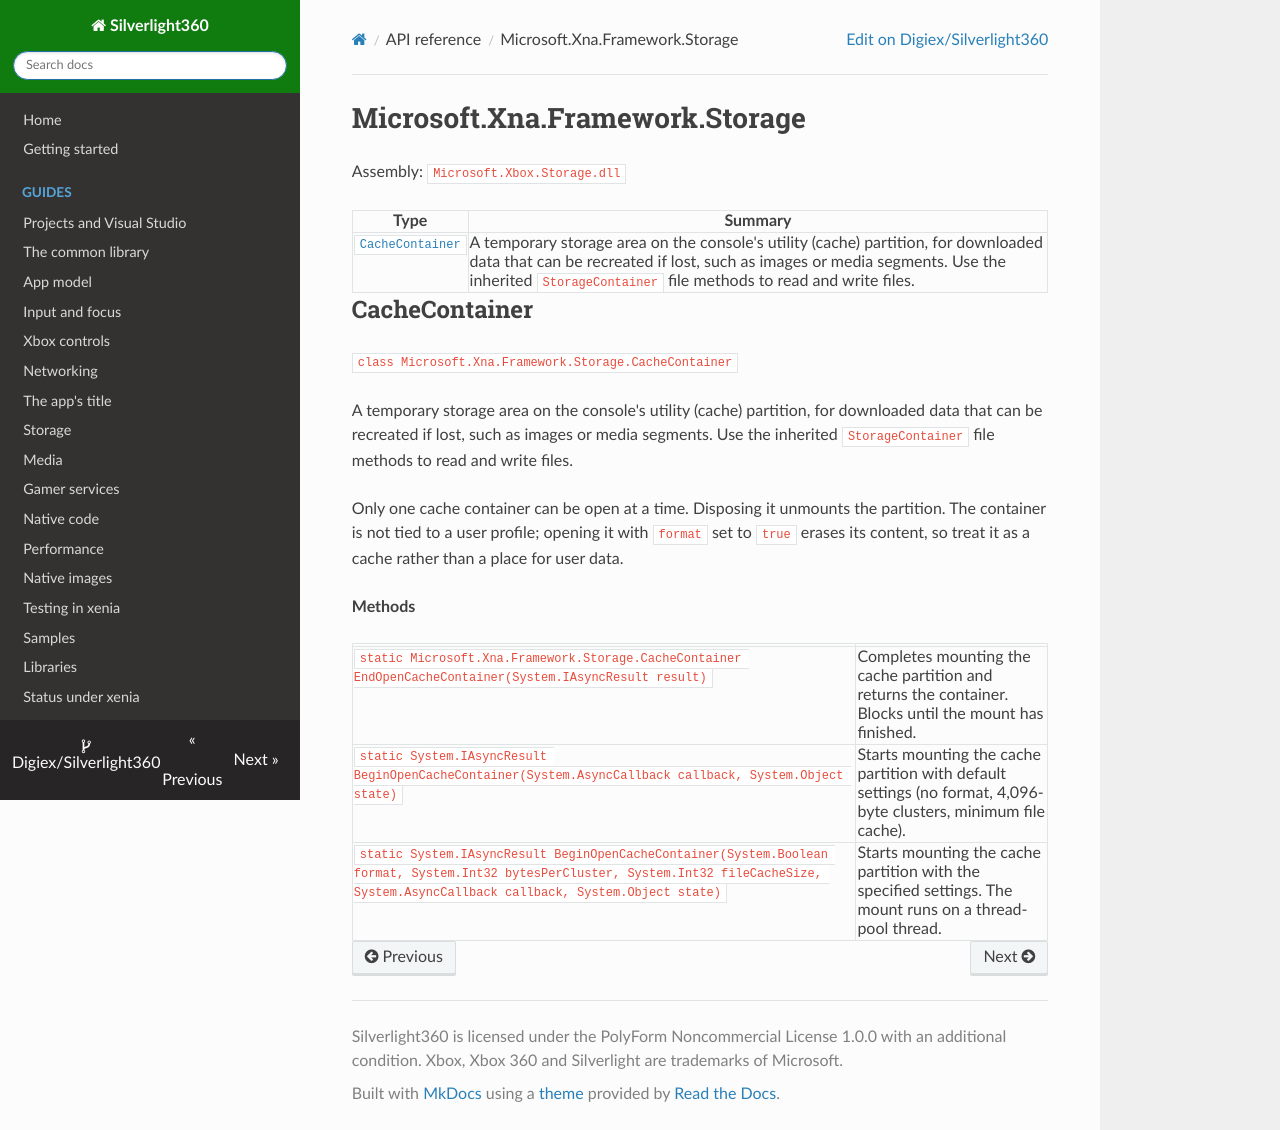

repository: Digiex/Silverlight360 · page: reference/Microsoft.Xna.Framework.Storage/index.html · generator: mkdocs

# Microsoft.Xna.Framework.Storage

Assembly: `Microsoft.Xbox.Storage.dll`

| Type | Summary |
|---|---|
| [`CacheContainer`](#cachecontainer) | A temporary storage area on the console's utility (cache) partition, for downloaded data that can be recreated if lost, such as images or media segments. Use the inherited `StorageContainer` file methods to read and write files. |

## CacheContainer

`class Microsoft.Xna.Framework.Storage.CacheContainer`

A temporary storage area on the console's utility (cache) partition, for downloaded data that can be recreated if lost, such as images or media segments. Use the inherited `StorageContainer` file methods to read and write files.

Only one cache container can be open at a time. Disposing it unmounts the partition. The container is not tied to a user profile; opening it with `format` set to `true` erases its content, so treat it as a cache rather than a place for user data.

**Methods**

| | |
|---|---|
| `static Microsoft.Xna.Framework.Storage.CacheContainer EndOpenCacheContainer(System.IAsyncResult result)` | Completes mounting the cache partition and returns the container. Blocks until the mount has finished. |
| `static System.IAsyncResult BeginOpenCacheContainer(System.AsyncCallback callback, System.Object state)` | Starts mounting the cache partition with default settings (no format, 4,096-byte clusters, minimum file cache). |
| `static System.IAsyncResult BeginOpenCacheContainer(System.Boolean format, System.Int32 bytesPerCluster, System.Int32 fileCacheSize, System.AsyncCallback callback, System.Object state)` | Starts mounting the cache partition with the specified settings. The mount runs on a thread-pool thread. |
